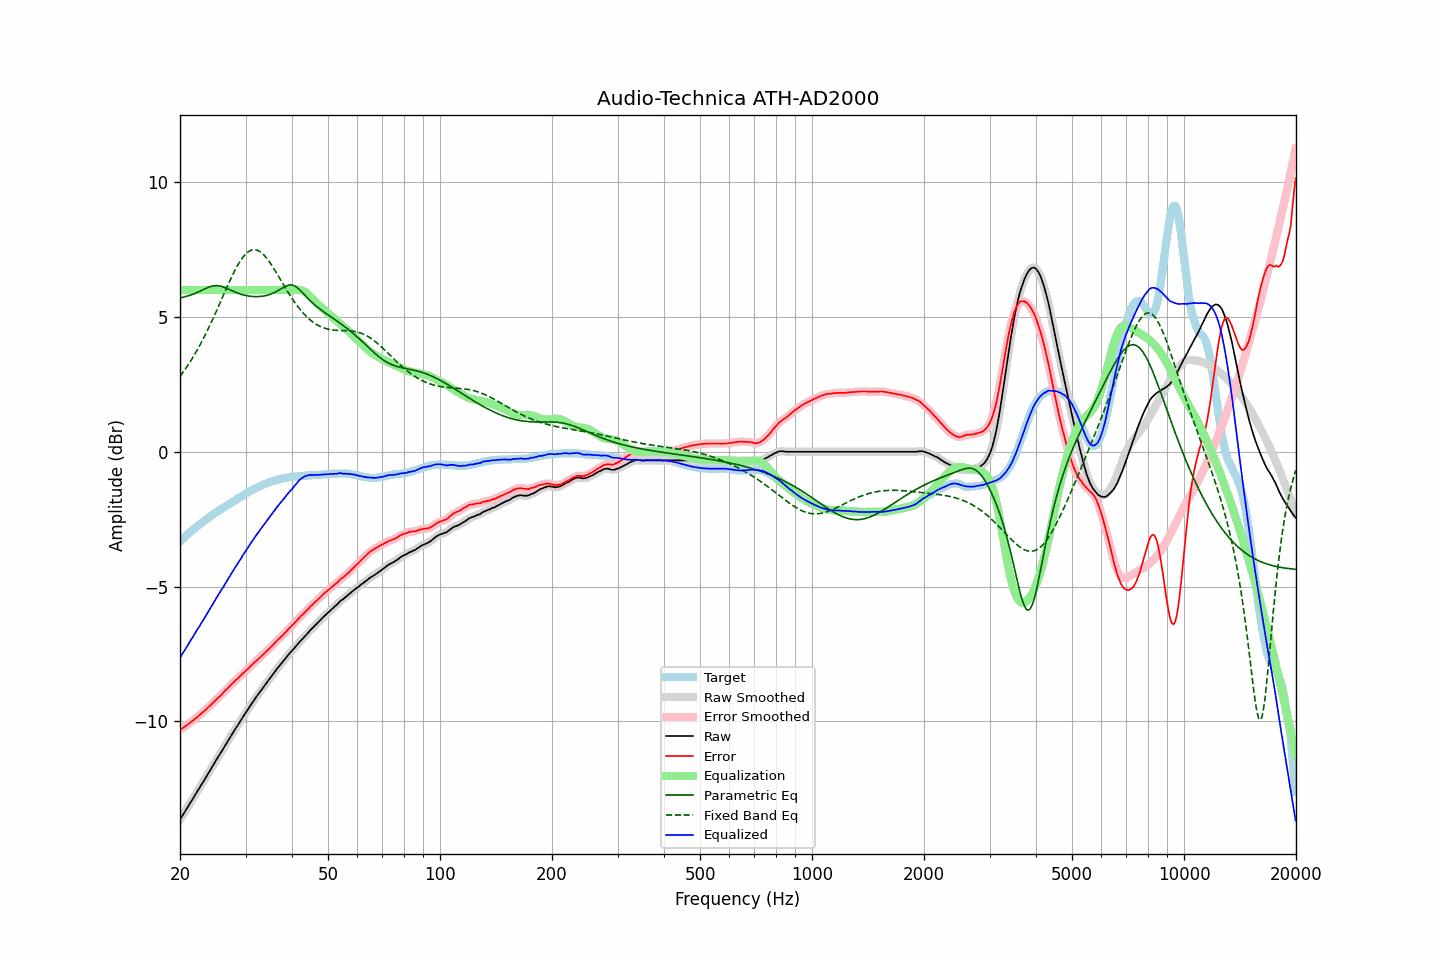

Source data for this figure (header and first rows):
frequency, raw, error, smoothed, error_smoothed, equalization, parametric_eq, fixed_band_eq, equalized_raw, equalized_smoothed, target
20.00, -13.64, -10.31, -13.64, -10.31, 6.00, 5.71, 2.79, -7.64, -7.64, -3.33
20.20, -13.54, -10.27, -13.54, -10.27, 6.00, 5.72, 2.88, -7.54, -7.54, -3.27
20.40, -13.45, -10.23, -13.45, -10.24, 6.00, 5.73, 2.96, -7.45, -7.45, -3.22
20.61, -13.35, -10.19, -13.35, -10.20, 6.00, 5.75, 3.04, -7.35, -7.35, -3.16
20.81, -13.26, -10.15, -13.26, -10.15, 6.00, 5.76, 3.13, -7.26, -7.26, -3.11
21.02, -13.16, -10.11, -13.16, -10.11, 6.00, 5.78, 3.22, -7.16, -7.16, -3.05
21.23, -13.06, -10.06, -13.06, -10.07, 6.00, 5.80, 3.31, -7.06, -7.06, -3.00
21.44, -12.96, -10.01, -12.96, -10.02, 6.00, 5.82, 3.40, -6.96, -6.96, -2.95
21.66, -12.87, -9.97, -12.87, -9.97, 6.00, 5.84, 3.50, -6.87, -6.87, -2.90
21.87, -12.77, -9.92, -12.77, -9.92, 6.00, 5.87, 3.60, -6.77, -6.77, -2.84
22.09, -12.67, -9.87, -12.67, -9.87, 6.00, 5.89, 3.70, -6.67, -6.67, -2.80
22.31, -12.57, -9.82, -12.57, -9.82, 6.00, 5.92, 3.81, -6.57, -6.57, -2.75
22.54, -12.48, -9.77, -12.48, -9.77, 6.00, 5.94, 3.91, -6.48, -6.48, -2.71
22.76, -12.38, -9.72, -12.38, -9.72, 6.00, 5.97, 4.02, -6.38, -6.38, -2.66
22.99, -12.28, -9.66, -12.28, -9.67, 6.00, 6.00, 4.14, -6.28, -6.28, -2.62
23.22, -12.19, -9.62, -12.19, -9.62, 6.00, 6.03, 4.25, -6.19, -6.19, -2.57
23.45, -12.09, -9.56, -12.09, -9.57, 6.00, 6.06, 4.37, -6.09, -6.09, -2.53
23.69, -11.99, -9.52, -11.99, -9.51, 6.00, 6.08, 4.49, -5.99, -5.99, -2.48
23.92, -11.89, -9.45, -11.89, -9.46, 6.00, 6.11, 4.62, -5.89, -5.89, -2.44
24.16, -11.79, -9.40, -11.79, -9.40, 6.00, 6.13, 4.74, -5.79, -5.79, -2.39
24.40, -11.69, -9.34, -11.69, -9.34, 6.00, 6.15, 4.87, -5.69, -5.69, -2.35
24.65, -11.59, -9.28, -11.59, -9.28, 6.00, 6.16, 5.00, -5.59, -5.59, -2.31
24.89, -11.49, -9.22, -11.49, -9.22, 6.00, 6.16, 5.13, -5.49, -5.49, -2.27
25.14, -11.39, -9.16, -11.39, -9.16, 6.00, 6.16, 5.27, -5.39, -5.39, -2.23
25.39, -11.29, -9.10, -11.29, -9.11, 6.00, 6.16, 5.40, -5.29, -5.29, -2.19
25.65, -11.20, -9.05, -11.20, -9.05, 6.00, 6.15, 5.54, -5.20, -5.20, -2.15
25.91, -11.10, -9.00, -11.10, -8.99, 6.00, 6.13, 5.67, -5.10, -5.10, -2.11
26.16, -11.00, -8.93, -11.00, -8.93, 6.00, 6.11, 5.81, -5.00, -5.00, -2.07
26.43, -10.90, -8.87, -10.90, -8.87, 6.00, 6.09, 5.94, -4.90, -4.90, -2.04
26.69, -10.80, -8.80, -10.80, -8.81, 6.00, 6.06, 6.08, -4.80, -4.80, -2.00
26.96, -10.71, -8.75, -10.71, -8.75, 6.00, 6.04, 6.21, -4.71, -4.71, -1.96
27.23, -10.61, -8.69, -10.61, -8.69, 6.00, 6.01, 6.34, -4.61, -4.61, -1.93
27.50, -10.51, -8.62, -10.51, -8.63, 6.00, 5.98, 6.47, -4.51, -4.51, -1.89
27.77, -10.42, -8.57, -10.42, -8.57, 6.00, 5.95, 6.59, -4.42, -4.42, -1.85
28.05, -10.32, -8.50, -10.32, -8.51, 6.00, 5.93, 6.71, -4.32, -4.32, -1.82
28.33, -10.23, -8.45, -10.23, -8.46, 6.00, 5.90, 6.82, -4.23, -4.23, -1.78
28.62, -10.14, -8.41, -10.14, -8.40, 6.00, 5.88, 6.93, -4.14, -4.14, -1.74
28.90, -10.04, -8.34, -10.04, -8.34, 6.00, 5.86, 7.03, -4.04, -4.04, -1.70
29.19, -9.95, -8.28, -9.95, -8.29, 6.00, 5.84, 7.12, -3.95, -3.95, -1.67
29.48, -9.85, -8.22, -9.85, -8.23, 6.00, 5.82, 7.20, -3.85, -3.85, -1.63
29.78, -9.76, -8.17, -9.76, -8.17, 6.00, 5.81, 7.28, -3.76, -3.76, -1.59
30.08, -9.67, -8.12, -9.67, -8.12, 6.00, 5.80, 7.34, -3.67, -3.67, -1.56
30.38, -9.58, -8.06, -9.58, -8.06, 6.00, 5.78, 7.40, -3.58, -3.58, -1.52
30.68, -9.49, -8.00, -9.49, -8.00, 6.00, 5.77, 7.44, -3.49, -3.49, -1.49
30.99, -9.39, -7.94, -9.40, -7.95, 6.00, 5.77, 7.47, -3.39, -3.40, -1.45
31.30, -9.31, -7.89, -9.31, -7.89, 6.00, 5.76, 7.49, -3.31, -3.31, -1.42
31.61, -9.22, -7.83, -9.22, -7.83, 6.00, 5.76, 7.50, -3.22, -3.22, -1.39
31.93, -9.13, -7.78, -9.13, -7.78, 6.00, 5.76, 7.49, -3.13, -3.13, -1.36
32.24, -9.05, -7.72, -9.05, -7.73, 6.00, 5.75, 7.48, -3.05, -3.05, -1.33
32.57, -8.97, -7.67, -8.97, -7.67, 6.00, 5.76, 7.45, -2.97, -2.97, -1.30
32.89, -8.89, -7.62, -8.89, -7.62, 6.00, 5.76, 7.41, -2.89, -2.89, -1.27
33.22, -8.80, -7.55, -8.80, -7.56, 6.00, 5.77, 7.36, -2.80, -2.80, -1.25
33.55, -8.72, -7.50, -8.72, -7.50, 6.00, 5.78, 7.31, -2.72, -2.72, -1.22
33.89, -8.64, -7.44, -8.64, -7.44, 6.00, 5.79, 7.24, -2.64, -2.64, -1.20
34.23, -8.56, -7.38, -8.56, -7.39, 6.00, 5.80, 7.17, -2.56, -2.56, -1.18
34.57, -8.48, -7.33, -8.48, -7.33, 6.00, 5.82, 7.09, -2.48, -2.48, -1.15
34.92, -8.40, -7.27, -8.40, -7.27, 6.00, 5.84, 7.01, -2.40, -2.40, -1.13
35.27, -8.32, -7.22, -8.32, -7.22, 6.00, 5.86, 6.92, -2.32, -2.32, -1.11
35.62, -8.24, -7.15, -8.24, -7.15, 6.00, 5.89, 6.83, -2.24, -2.24, -1.09
35.97, -8.16, -7.09, -8.16, -7.09, 6.00, 5.91, 6.73, -2.16, -2.16, -1.07
... 635 more rows
